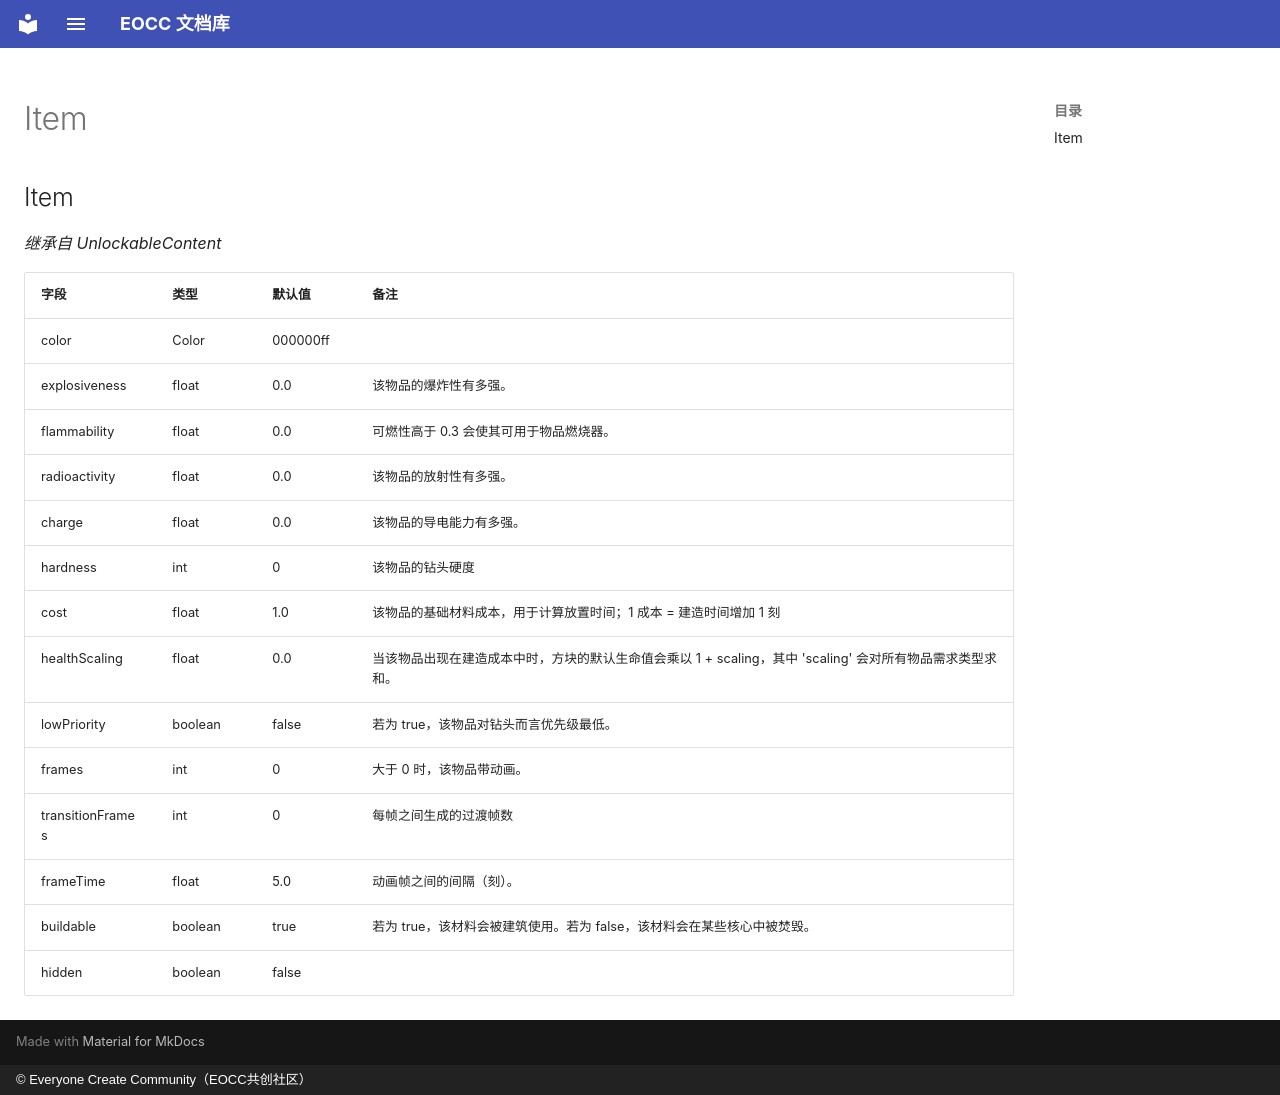

repository: eoccc/eoccc.github.io · page: wiki/mindustry/zh/Modding%20Classes/Item/index.html · generator: mkdocs · copyright: © Everyone Create Community（EOCC共创社区）

# Item

## Item

*继承自 UnlockableContent*

| 字段 | 类型 | 默认值 | 备注 |
|---|---|---|---|
| color | Color | 000000ff |  |
| explosiveness | float | 0.0 | 该物品的爆炸性有多强。 |
| flammability | float | 0.0 | 可燃性高于 0.3 会使其可用于物品燃烧器。 |
| radioactivity | float | 0.0 | 该物品的放射性有多强。 |
| charge | float | 0.0 | 该物品的导电能力有多强。 |
| hardness | int | 0 | 该物品的钻头硬度 |
| cost | float | 1.0 | 该物品的基础材料成本，用于计算放置时间；1 成本 = 建造时间增加 1 刻 |
| healthScaling | float | 0.0 | 当该物品出现在建造成本中时，方块的默认生命值会乘以 1 + scaling，其中 'scaling' 会对所有物品需求类型求和。 |
| lowPriority | boolean | false | 若为 true，该物品对钻头而言优先级最低。 |
| frames | int | 0 | 大于 0 时，该物品带动画。 |
| transitionFrames | int | 0 | 每帧之间生成的过渡帧数 |
| frameTime | float | 5.0 | 动画帧之间的间隔（刻）。 |
| buildable | boolean | true | 若为 true，该材料会被建筑使用。若为 false，该材料会在某些核心中被焚毁。 |
| hidden | boolean | false |  |
